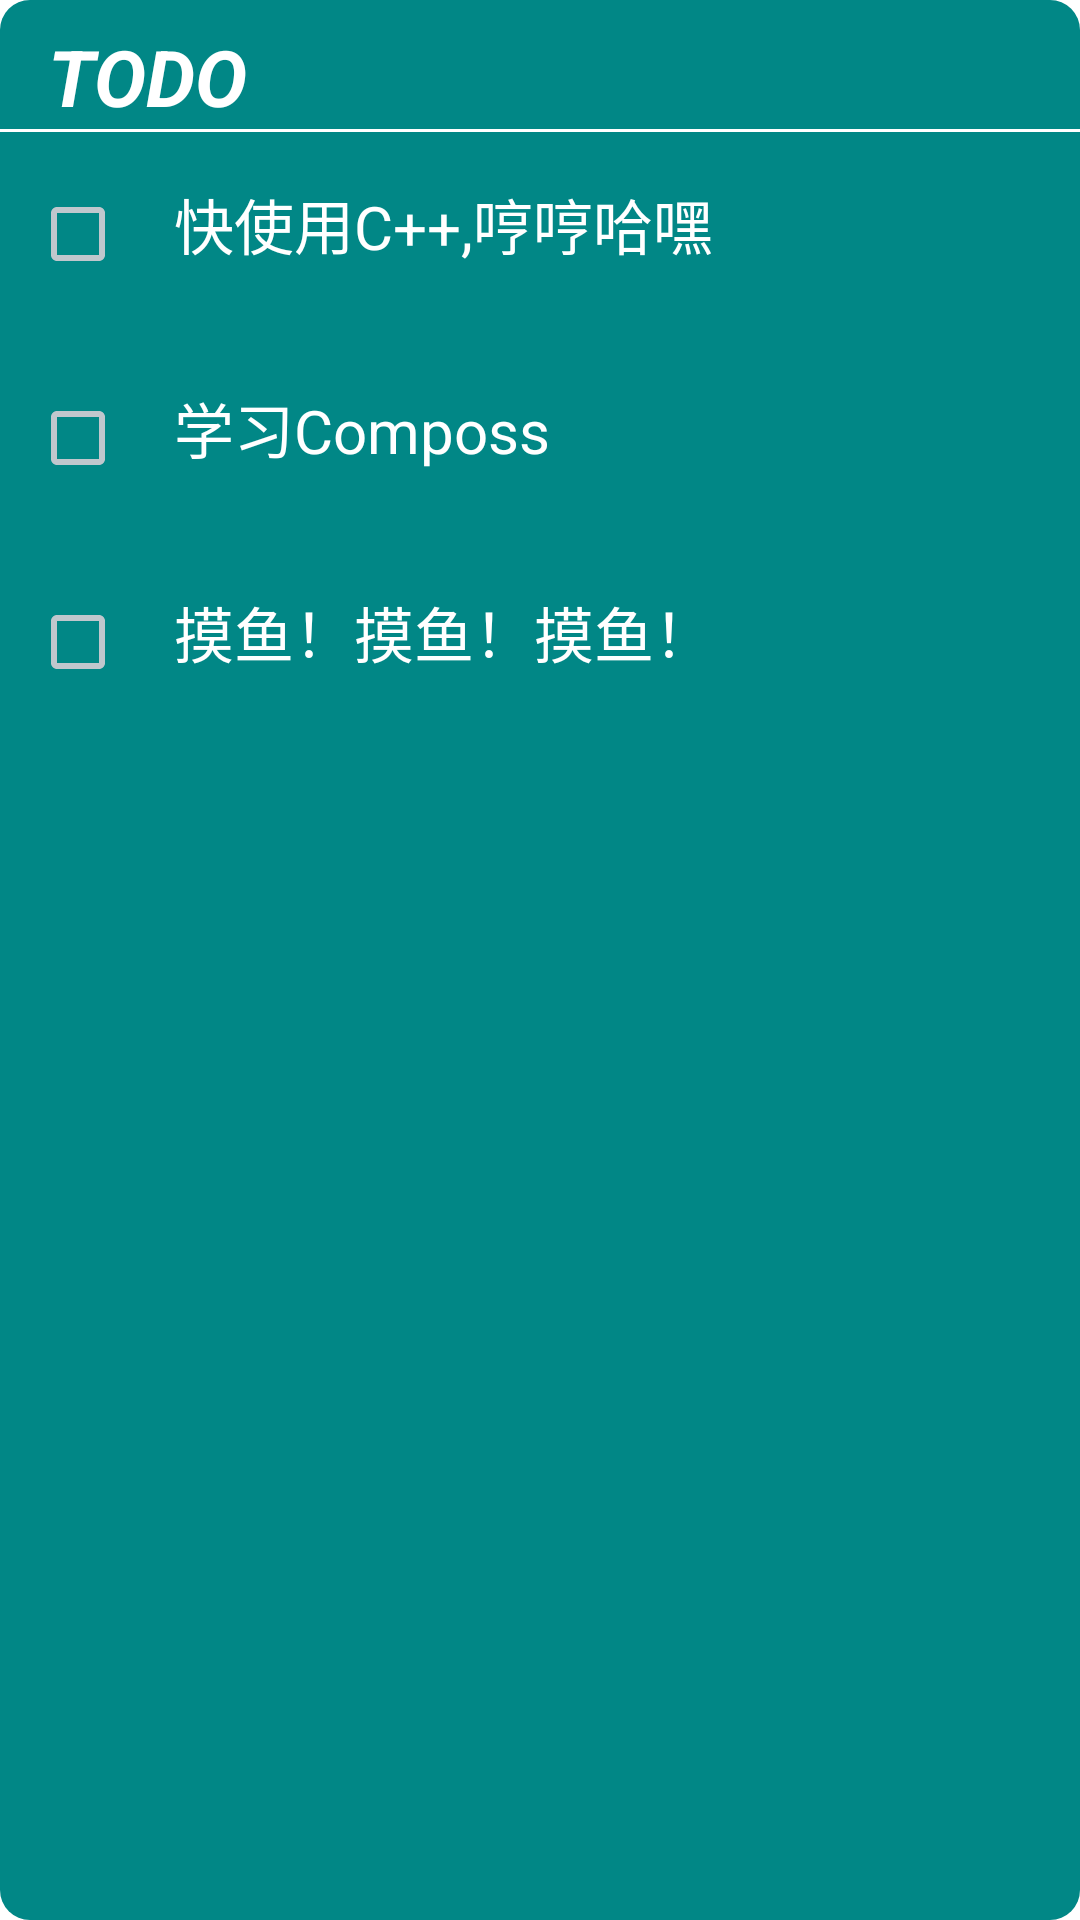

This screen was rendered from an Android layout file. Write that file and the resources it references.
<!-- AndroidManifest.xml: application theme Theme.Widget12 -->
<!-- res/layout/todo_widget_normal.xml -->
<LinearLayout xmlns:android="http://schemas.android.com/apk/res/android"
    xmlns:app="http://schemas.android.com/apk/res-auto"
    xmlns:tools="http://schemas.android.com/tools"
    android:orientation="vertical"
    android:layout_width="match_parent"
    android:layout_height="match_parent"
    android:background="@drawable/back_todo"
    android:theme="@style/Theme.Widget12.AppWidgetContainer">

    <TextView
        android:id="@+id/title"
        android:layout_width="wrap_content"
        android:layout_height="wrap_content"
        android:layout_marginStart="16dp"
        android:layout_marginTop="8dp"
        android:text="TODO"
        android:clickable="true"
        android:textSize="26sp"
        android:textStyle="italic|bold"
        android:textColor="@color/white"/>

    
    <ImageView
        android:layout_width="match_parent"
        android:layout_height="1dp"
        android:background="@color/white"/>

    
    

    <LinearLayout
        android:orientation="horizontal"
        android:layout_margin="10dp"
        android:layout_width="match_parent"
        android:layout_height="wrap_content">

        <CheckBox
            android:gravity="center"
            android:backgroundTint="@color/white"
            android:layout_width="wrap_content"
            android:layout_height="wrap_content"/>

        <TextView
            style="@style/todo_list_title"
            android:text="@string/todo_list_1"
            android:layout_width="match_parent"
            android:layout_height="wrap_content"/>

    </LinearLayout>

    <LinearLayout
        android:orientation="horizontal"
        android:layout_margin="10dp"
        android:layout_width="match_parent"
        android:layout_height="wrap_content">

        <CheckBox
            android:gravity="center"
            android:backgroundTint="@color/white"
            android:layout_width="wrap_content"
            android:layout_height="wrap_content"/>

        <TextView
            style="@style/todo_list_title"
            android:text="@string/todo_list_2"
            android:layout_width="match_parent"
            android:layout_height="wrap_content"/>

    </LinearLayout>

    <LinearLayout
        android:orientation="horizontal"
        android:layout_margin="10dp"
        android:layout_width="match_parent"
        android:layout_height="wrap_content">

        <CheckBox
            android:gravity="center"
            android:backgroundTint="@color/white"
            android:layout_width="wrap_content"
            android:layout_height="wrap_content"/>

        <TextView
            style="@style/todo_list_title"
            android:text="@string/todo_list_3"
            android:layout_width="match_parent"
            android:layout_height="wrap_content"/>

    </LinearLayout>


</LinearLayout>
<!-- resources referenced by this layout -->
<resources>
  <!-- drawable back_todo (drawable) -->
  <?xml version="1.0" encoding="utf-8"?>
  <shape xmlns:android="http://schemas.android.com/apk/res/android"
      android:shape="rectangle">
  
      <solid android:color="@color/teal_700" />
      <corners android:radius="10dp" />
  
  </shape>
  <string name="todo_list_1">快使用C++,哼哼哈嘿</string>
  <string name="todo_list_2">学习Composs</string>
  <string name="todo_list_3">摸鱼！摸鱼！摸鱼！</string>
  <style name="Theme.Widget12.AppWidgetContainer" parent="Theme.Widget12.AppWidgetContainerParent" />
  <style name="todo_list_title" parent="android:Widget">
          <item name="android:textColor">@color/white</item>
          <item name="android:textSize">20sp</item>
          <item name="android:gravity">center_vertical</item>
      </style>
  <style name="Theme.Widget12" parent="Theme.MaterialComponents.DayNight.DarkActionBar">
          
          <item name="colorPrimary">@color/purple_500</item>
          <item name="colorPrimaryVariant">@color/purple_700</item>
          <item name="colorOnPrimary">@color/white</item>
          
          <item name="colorSecondary">@color/teal_200</item>
          <item name="colorSecondaryVariant">@color/teal_700</item>
          <item name="colorOnSecondary">@color/black</item>
          
          <item name="android:statusBarColor" tools:targetApi="l">?attr/colorPrimaryVariant</item>
          
      </style>
  <style name="Theme.Widget12.AppWidgetContainerParent" parent="@android:style/Theme.DeviceDefault">
          <item name="appWidgetRadius">10dp</item>
          <item name="appWidgetPadding">0dp</item>
          <item name="appWidgetInnerRadius">0dp</item>
      </style>
  <!-- not gathered from this repository: default colours our renderer supplied (Android Studio template values) -->
  <color name="purple_500">#FF6200EE</color>
  <color name="purple_700">#FF3700B3</color>
  <color name="teal_200">#FF03DAC5</color>
  <color name="teal_700">#FF018786</color>
  <color name="black">#FF000000</color>
  <color name="white">#FFFFFFFF</color>
</resources>
